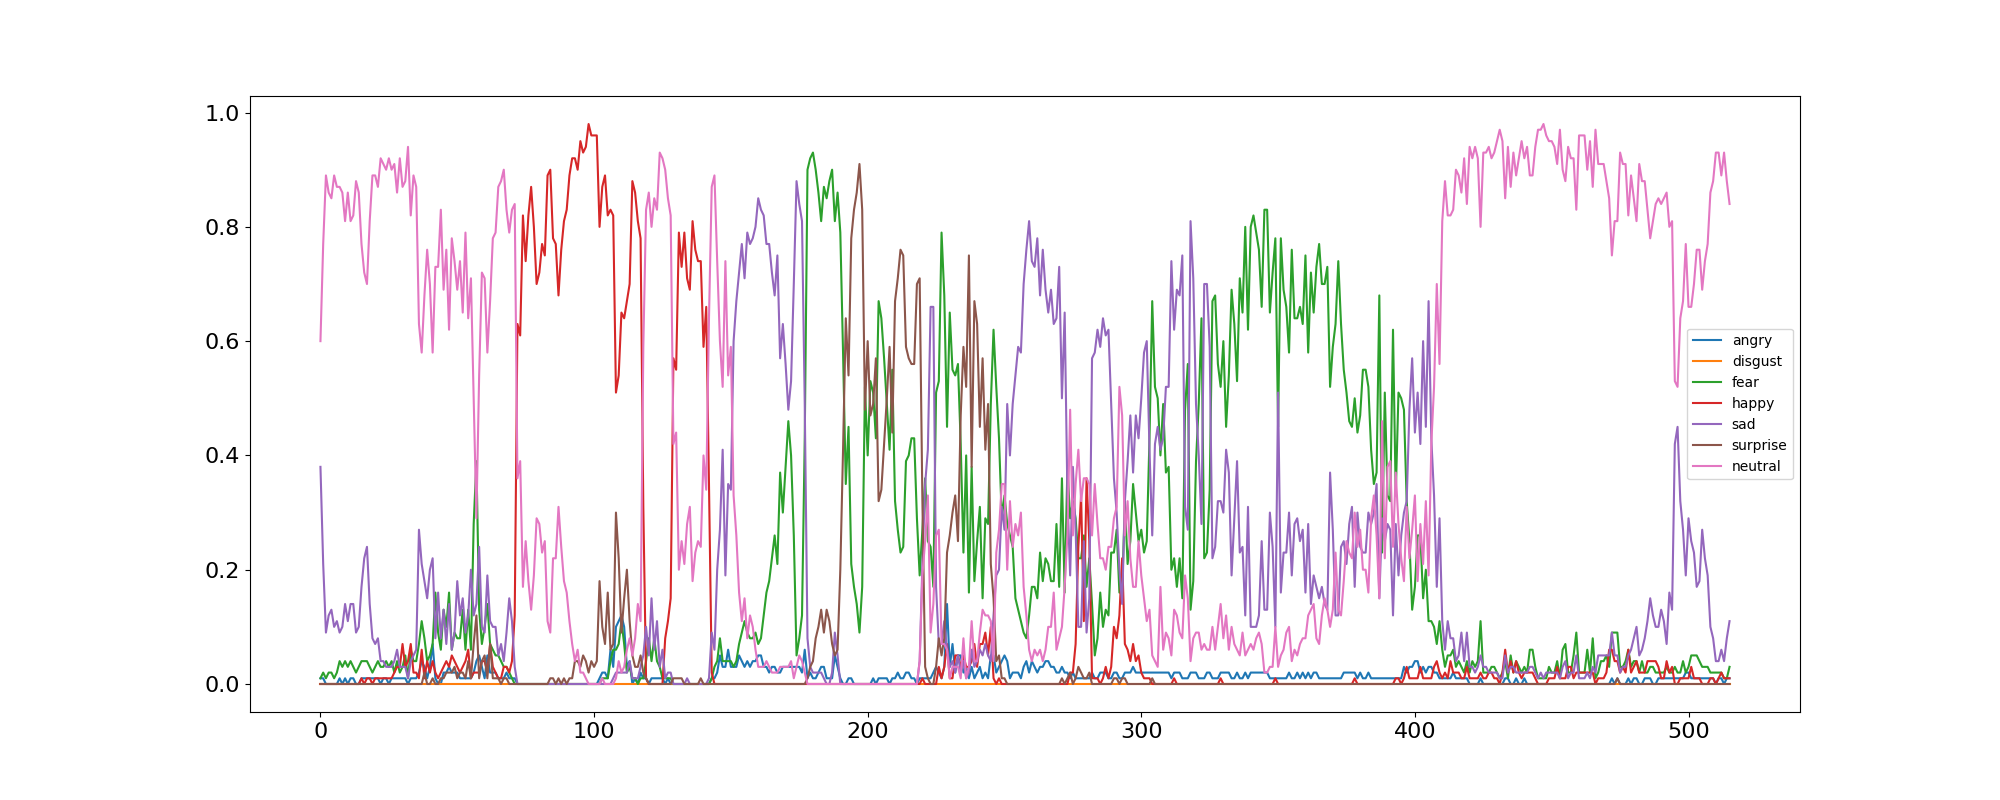

The data file committed next to this chart (first rows):
angry0, angry1, box0, box1, disgust0, disgust1, fear0, fear1, happy0, happy1, neutral0, neutral1, sad0, sad1, surprise0, surprise1
0.01, , [521, 167, 284, 348], , 0.0, , 0.01, , 0.0, , 0.6, , 0.38, , 0.0, 
0.01, , [523, 168, 274, 344], , 0.0, , 0.02, , 0.0, , 0.77, , 0.21, , 0.0, 
0.0, , [523, 165, 275, 346], , 0.0, , 0.01, , 0.0, , 0.89, , 0.09, , 0.0, 
0.0, , [524, 164, 274, 348], , 0.0, , 0.02, , 0.0, , 0.86, , 0.12, , 0.0, 
0.0, , [524, 166, 273, 345], , 0.0, , 0.02, , 0.0, , 0.85, , 0.13, , 0.0, 
0.0, , [523, 166, 274, 344], , 0.0, , 0.01, , 0.0, , 0.89, , 0.1, , 0.0, 
0.0, , [524, 168, 271, 341], , 0.0, , 0.02, , 0.0, , 0.87, , 0.11, , 0.0, 
0.01, , [523, 163, 277, 347], , 0.0, , 0.04, , 0.0, , 0.87, , 0.09, , 0.0, 
0.0, , [523, 165, 275, 345], , 0.0, , 0.03, , 0.0, , 0.86, , 0.1, , 0.0, 
0.01, , [523, 165, 275, 346], , 0.0, , 0.04, , 0.0, , 0.81, , 0.14, , 0.0, 
0.0, , [522, 166, 274, 344], , 0.0, , 0.03, , 0.0, , 0.86, , 0.11, , 0.0, 
0.01, , [521, 166, 275, 344], , 0.0, , 0.04, , 0.0, , 0.81, , 0.14, , 0.0, 
0.01, , [521, 166, 274, 343], , 0.0, , 0.03, , 0.0, , 0.82, , 0.14, , 0.0, 
0.0, , [520, 168, 275, 339], , 0.0, , 0.02, , 0.0, , 0.88, , 0.09, , 0.0, 
0.0, , [519, 168, 276, 339], , 0.0, , 0.03, , 0.0, , 0.86, , 0.1, , 0.0, 
0.01, , [521, 170, 272, 338], , 0.0, , 0.04, , 0.01, , 0.77, , 0.17, , 0.0, 
0.01, , [521, 169, 273, 338], , 0.0, , 0.04, , 0.0, , 0.72, , 0.22, , 0.0, 
0.01, , [521, 172, 273, 333], , 0.0, , 0.04, , 0.01, , 0.7, , 0.24, , 0.0, 
0.01, , [520, 170, 273, 335], , 0.0, , 0.03, , 0.01, , 0.81, , 0.14, , 0.0, 
0.01, , [519, 169, 273, 337], , 0.0, , 0.02, , 0.0, , 0.89, , 0.08, , 0.0, 
0.01, , [519, 169, 274, 337], , 0.0, , 0.03, , 0.01, , 0.89, , 0.07, , 0.0, 
0.01, , [520, 168, 265, 337], , 0.0, , 0.04, , 0.01, , 0.87, , 0.08, , 0.0, 
0.0, , [518, 164, 274, 344], , 0.0, , 0.03, , 0.01, , 0.92, , 0.04, , 0.0, 
0.01, , [517, 164, 275, 344], , 0.0, , 0.03, , 0.01, , 0.91, , 0.04, , 0.0, 
0.01, , [517, 164, 276, 345], , 0.0, , 0.04, , 0.01, , 0.9, , 0.03, , 0.0, 
0.0, , [517, 164, 275, 345], , 0.0, , 0.03, , 0.01, , 0.92, , 0.03, , 0.0, 
0.01, , [516, 164, 277, 345], , 0.0, , 0.04, , 0.01, , 0.9, , 0.03, , 0.0, 
0.01, , [516, 152, 274, 349], , 0.0, , 0.02, , 0.02, , 0.91, , 0.04, , 0.0, 
0.01, , [515, 150, 277, 353], , 0.0, , 0.04, , 0.03, , 0.86, , 0.06, , 0.0, 
0.01, , [513, 149, 278, 351], , 0.0, , 0.02, , 0.03, , 0.92, , 0.03, , 0.0, 
0.01, , [514, 149, 277, 352], , 0.0, , 0.03, , 0.07, , 0.87, , 0.03, , 0.0, 
0.01, , [516, 160, 277, 350], , 0.0, , 0.05, , 0.03, , 0.88, , 0.03, , 0.0, 
0.0, , [512, 152, 276, 343], , 0.0, , 0.01, , 0.04, , 0.94, , 0.01, , 0.0, 
0.01, , [511, 149, 279, 351], , 0.0, , 0.06, , 0.07, , 0.82, , 0.04, , 0.0, 
0.01, , [511, 152, 276, 345], , 0.0, , 0.04, , 0.02, , 0.89, , 0.05, , 0.0, 
0.01, , [512, 158, 271, 335], , 0.0, , 0.04, , 0.02, , 0.87, , 0.06, , 0.0, 
0.02, , [502, 155, 281, 352], , 0.0, , 0.07, , 0.01, , 0.63, , 0.27, , 0.0, 
0.04, , [494, 151, 277, 348], , 0.0, , 0.11, , 0.06, , 0.58, , 0.21, , 0.0, 
0.03, , [490, 154, 277, 353], , 0.0, , 0.08, , 0.01, , 0.68, , 0.18, , 0.02, 
0.01, , [505, 162, 270, 344], , 0.0, , 0.04, , 0.04, , 0.76, , 0.15, , 0.0, 
0.03, , [500, 153, 282, 349], , 0.0, , 0.05, , 0.02, , 0.7, , 0.2, , 0.0, 
0.07, , [519, 166, 251, 339], , 0.0, , 0.07, , 0.04, , 0.58, , 0.22, , 0.01, 
0.01, , [524, 174, 256, 330], , 0.0, , 0.16, , 0.02, , 0.73, , 0.08, , 0.0, 
0.0, , [519, 162, 265, 323], , 0.0, , 0.09, , 0.01, , 0.73, , 0.16, , 0.0, 
0.0, , [514, 161, 270, 325], , 0.0, , 0.06, , 0.02, , 0.83, , 0.08, , 0.01, 
0.02, , [516, 161, 263, 346], , 0.0, , 0.13, , 0.03, , 0.69, , 0.13, , 0.01, 
0.02, , [520, 165, 256, 343], , 0.0, , 0.1, , 0.04, , 0.76, , 0.07, , 0.02, 
0.03, , [515, 161, 259, 345], , 0.0, , 0.16, , 0.03, , 0.62, , 0.14, , 0.02, 
0.02, , [513, 164, 259, 339], , 0.0, , 0.06, , 0.05, , 0.78, , 0.06, , 0.02, 
0.02, , [514, 162, 260, 342], , 0.0, , 0.09, , 0.04, , 0.74, , 0.09, , 0.03, 
0.02, , [520, 163, 257, 341], , 0.0, , 0.08, , 0.03, , 0.69, , 0.18, , 0.01, 
0.01, , [524, 164, 256, 341], , 0.0, , 0.08, , 0.02, , 0.74, , 0.12, , 0.02, 
0.01, , [525, 169, 252, 342], , 0.0, , 0.13, , 0.03, , 0.65, , 0.15, , 0.02, 
0.01, , [529, 167, 252, 339], , 0.0, , 0.06, , 0.04, , 0.79, , 0.09, , 0.01, 
0.01, , [531, 170, 251, 337], , 0.0, , 0.13, , 0.06, , 0.64, , 0.12, , 0.04, 
0.01, , [528, 179, 258, 337], , 0.0, , 0.06, , 0.01, , 0.71, , 0.2, , 0.01, 
0.02, , [533, 174, 249, 333], , 0.0, , 0.28, , 0.02, , 0.5, , 0.12, , 0.07, 
0.04, , [534, 178, 247, 326], , 0.0, , 0.39, , 0.02, , 0.29, , 0.14, , 0.12, 
0.05, , [534, 171, 247, 332], , 0.0, , 0.13, , 0.02, , 0.54, , 0.24, , 0.01, 
0.03, , [531, 180, 253, 320], , 0.0, , 0.07, , 0.04, , 0.72, , 0.1, , 0.04, 
... 456 more rows
